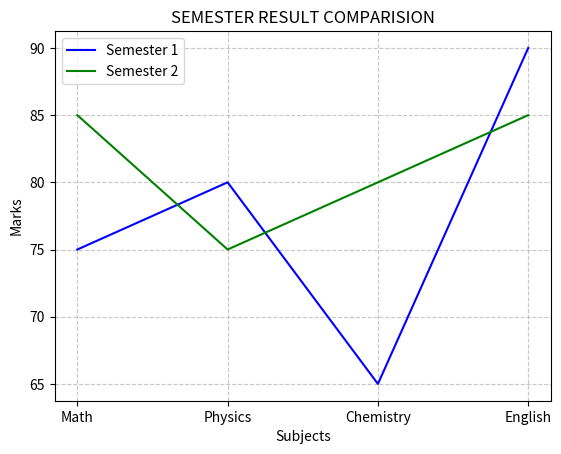

Python code for this plot:
import matplotlib.pyplot as plt
import numpy as np

subjects = ['Math', 'Physics', 'Chemistry', 'English']
sem1_marks = [75, 80, 65, 90]
sem2_marks = [85, 75, 80, 85]

plt.plot(subjects, sem1_marks, label='Semester 1', color='blue')
plt.plot(subjects, sem2_marks, label='Semester 2', color='green')

plt.title("SEMESTER RESULT COMPARISION")
plt.xlabel('Subjects')
plt.ylabel('Marks')
plt.legend()
plt.grid(True, linestyle='--', alpha=0.7)
plt.show()